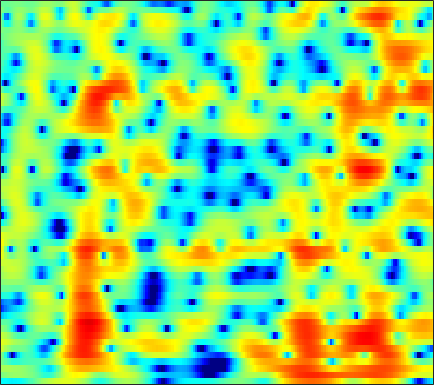

Data behind this chart, as committed beside it:
-4.6718, -4.7014, -4.7921, -4.9347, -5.0359, -5.1232, -5.0944, -5.0361, -4.8681, -4.5463, -4.0968, -3.69, -3.0977, -2.4594, -1.9795, -1.3546, -0.73009, -0.28236, 0.26613, 0.77378, 1.2384, 1.5615, 1.9553, 2.3101
-0.4024, -0.09887, 0.2217, 0.4627, 0.5944, 0.7158, 0.7728, 0.7888, 0.7804, 0.7296, 0.6371, 0.5327, 0.3474, 0.1034, -0.1274, -0.5073, -0.9677, -1.366, -1.953, -2.559, -3.079, -3.32, -3.309, -2.849
1.388, 1.41, 1.404, 1.372, 1.33, 1.256, 1.165, 1.085, 0.9751, 0.8544, 0.6849, 0.5295, 0.2819, -0.03003, -0.3148, -0.7834, -1.374, -1.905, -2.745, -3.752, -4.855, -5.628, -6.245, -5.932
-0.04909, -0.6001, -1.376, -2.13, -2.618, -3.085, -3.291, -3.271, -3.067, -2.765, -2.457, -2.268, -2.07, -1.943, -1.907, -1.91, -1.957, -1.987, -1.989, -1.908, -1.708, -1.45, -0.9639, -0.3175
0.4688, -0.9837, -3.528, -7.181, -11.3, -19.41, -13.78, -9.579, -6.234, -4.226, -3.004, -2.476, -2.181, -2.246, -2.511, -3.152, -4.065, -4.933, -6.11, -6.966, -6.848, -5.984, -4.196, -2.187
3.005, 2.421, 1.599, 0.8222, 0.3182, -0.1786, -0.4414, -0.511, -0.5074, -0.5089, -0.5906, -0.7644, -1.167, -1.768, -2.41, -3.584, -5.106, -6.516, -8.683, -10.76, -11.47, -10.61, -8.479, -6.156
3.71, 3.472, 3.094, 2.684, 2.366, 1.953, 1.575, 1.308, 0.9883, 0.6821, 0.3789, 0.1371, -0.2255, -0.6762, -1.116, -1.787, -2.557, -3.233, -4.234, -5.383, -6.725, -7.989, -10.34, -14.06
2.553, 2.281, 1.78, 1.161, 0.6304, -0.1333, -0.9062, -1.434, -1.984, -2.266, -2.237, -2.055, -1.714, -1.364, -1.163, -0.9672, -0.9421, -1.02, -1.251, -1.6, -2.084, -2.479, -2.987, -3.278
0.5301, 0.1999, -0.4306, -1.351, -2.287, -4, -6.47, -9.155, -14.86, -19.34, -11.99, -8.351, -5.164, -3.032, -1.848, -0.6528, 0.137, 0.5478, 0.8942, 1.03, 1.034, 0.987, 0.874, 0.7788
-1.456, -1.385, -1.439, -1.692, -2.013, -2.603, -3.322, -3.853, -4.332, -4.274, -3.486, -2.585, -1.242, 0.03846, 0.8858, 1.825, 2.499, 2.868, 3.16, 3.21, 3.007, 2.686, 1.996, 0.9319
-7.217, -6.441, -5.566, -4.888, -4.462, -3.987, -3.566, -3.262, -2.814, -2.268, -1.616, -1.069, -0.2887, 0.4933, 1.056, 1.712, 2.223, 2.529, 2.772, 2.834, 2.689, 2.446, 1.918, 1.157
-13.06, -11.44, -9.797, -8.625, -7.976, -7.333, -6.819, -6.445, -5.823, -5.017, -4.046, -3.262, -2.177, -1.134, -0.4204, 0.4065, 1.1, 1.526, 1.923, 2.171, 2.261, 2.23, 2.113, 1.94
-10.63, -9.563, -8.63, -8.23, -8.338, -9.073, -10.46, -11.81, -12.98, -11.37, -8.209, -5.968, -3.492, -1.545, -0.3775, 0.8788, 1.834, 2.359, 2.839, 3.099, 3.156, 3.078, 2.819, 2.419
-3.727, -3.515, -3.425, -3.653, -4.083, -5.009, -6.384, -7.597, -8.616, -7.599, -5.224, -3.405, -1.284, 0.4049, 1.419, 2.488, 3.267, 3.661, 3.999, 4.098, 3.967, 3.708, 3.108, 2.122
-1.075, -0.9701, -0.9147, -0.9586, -1.038, -1.187, -1.359, -1.446, -1.428, -1.234, -0.8736, -0.5266, -0.04159, 0.4108, 0.7051, 1.026, 1.232, 1.33, 1.433, 1.447, 1.381, 1.252, 0.9737, 0.5483
0.03161, 0.2357, 0.4491, 0.5969, 0.6594, 0.6759, 0.642, 0.596, 0.4982, 0.3555, 0.1655, -0.006941, -0.3058, -0.6909, -1.035, -1.572, -2.113, -2.443, -2.754, -2.77, -2.509, -2.169, -1.641, -1.09
0.8187, 1.226, 1.651, 1.943, 2.075, 2.139, 2.102, 1.996, 1.751, 1.386, 0.8775, 0.3807, -0.4626, -1.563, -2.613, -4.373, -6.67, -8.856, -11.9, -12.19, -9.389, -7.191, -4.816, -3.029
1.367, 1.889, 2.363, 2.647, 2.76, 2.804, 2.734, 2.602, 2.316, 1.909, 1.348, 0.7996, -0.1083, -1.256, -2.304, -4.005, -6.133, -7.912, -9.908, -10.08, -8.291, -6.694, -4.789, -3.324
2.631, 2.735, 2.723, 2.611, 2.513, 2.411, 2.317, 2.252, 2.11, 1.847, 1.442, 1.043, 0.387, -0.3725, -0.961, -1.737, -2.382, -2.714, -3.005, -3.001, -2.752, -2.448, -2.1, -1.883
4.208, 3.313, 1.885, 0.4385, -0.3451, -0.5803, -0.004033, 0.5924, 1.224, 1.47, 1.302, 0.9195, 0.1054, -0.9241, -1.709, -2.444, -2.564, -2.323, -1.699, -0.9296, -0.295, 0.1011, 0.4129, 0.4416
5.035, 3.326, 0.1201, -5.112, -11.83, -9.885, -3.657, -1.216, 0.5351, 1.232, 1.052, 0.3797, -1.327, -4.275, -7.954, -18.32, -13.5, -7.879, -3.87, -1.537, -0.07959, 0.563, 1.117, 1.359
4.94, 4.087, 2.866, 1.779, 1.189, 0.863, 1.018, 1.259, 1.499, 1.502, 1.144, 0.6103, -0.4045, -1.748, -2.78, -3.786, -3.939, -3.604, -2.75, -2.11, -1.708, -1.639, -1.775, -2.1
3.681, 3.385, 3.033, 2.767, 2.624, 2.517, 2.463, 2.435, 2.377, 2.219, 1.95, 1.668, 1.176, 0.6137, 0.1749, -0.396, -0.9397, -1.322, -1.831, -2.513, -3.387, -4.158, -5.465, -7.142
1.082, 1.135, 1.363, 1.671, 1.946, 2.309, 2.625, 2.811, 2.97, 3.012, 2.931, 2.789, 2.489, 2.087, 1.71, 1.114, 0.4094, -0.1979, -1.219, -2.371, -3.823, -5.16, -7.343, -10.09
-4.635, -3.958, -2.532, -0.992, 0.07005, 1.283, 2.229, 2.778, 3.293, 3.598, 3.701, 3.65, 3.456, 3.101, 2.751, 2.166, 1.468, 0.8498, -0.1045, -1.22, -2.59, -3.823, -5.763, -8.185
-26.03, -13.95, -7.519, -3.739, -1.712, 0.2757, 1.691, 2.462, 3.154, 3.534, 3.639, 3.567, 3.301, 2.874, 2.478, 1.891, 1.246, 0.7658, 0.124, -0.6037, -1.357, -1.965, -2.849, -3.789
-7.158, -5.799, -3.735, -1.72, -0.3971, 1.042, 2.12, 2.673, 3.121, 3.23, 3.033, 2.704, 2.02, 1.138, 0.387, -0.6113, -1.436, -1.841, -2.07, -1.988, -1.795, -1.661, -1.56, -1.514
-1.921, -0.957, 0.2006, 1.259, 1.937, 2.68, 3.181, 3.388, 3.416, 3.135, 2.513, 1.786, 0.4338, -1.472, -3.365, -6.682, -10.49, -11.52, -8.911, -5.919, -3.862, -2.779, -1.754, -1.092
0.9754, 1.47, 2.08, 2.612, 2.941, 3.265, 3.411, 3.408, 3.196, 2.748, 2.006, 1.24, -0.1044, -1.89, -3.555, -6.173, -8.624, -9.229, -7.854, -5.743, -4.075, -3.167, -2.286, -1.772
1.876, 2.062, 2.348, 2.61, 2.779, 2.933, 2.982, 2.923, 2.707, 2.316, 1.751, 1.23, 0.4113, -0.4892, -1.169, -2.001, -2.589, -2.849, -2.878, -2.736, -2.516, -2.388, -2.351, -2.523
1.462, 1.494, 1.673, 1.974, 2.225, 2.517, 2.705, 2.729, 2.616, 2.301, 1.836, 1.399, 0.7697, 0.1594, -0.2355, -0.6227, -0.8501, -0.9084, -0.9283, -0.954, -1.032, -1.173, -1.592, -2.288
-1.45, -1.641, -0.9785, 0.28, 1.236, 2.284, 2.959, 3.226, 3.23, 2.868, 2.134, 1.372, 0.1622, -1.011, -1.62, -1.763, -1.254, -0.6546, 0.08475, 0.6604, 0.908, 0.8573, 0.4992, -0.2417
-12.55, -19.86, -7.158, -2.139, 0.08979, 2.069, 3.218, 3.676, 3.767, 3.303, 2.157, 0.7842, -2.098, -7.266, -15.63, -12.56, -4.864, -1.995, 0.3333, 1.742, 2.409, 2.545, 2.378, 1.801
-2.458, -2.603, -2.048, -0.8794, 0.06833, 1.197, 2.041, 2.444, 2.655, 2.451, 1.845, 1.125, -0.1011, -1.419, -2.069, -2.034, -1.127, -0.2154, 0.7935, 1.505, 1.822, 1.842, 1.535, 0.8855
-3.144, -3.053, -2.488, -1.631, -0.8948, 0.04634, 0.8775, 1.365, 1.826, 2.045, 2.068, 1.966, 1.747, 1.511, 1.383, 1.296, 1.333, 1.392, 1.494, 1.452, 1.31, 1.079, 0.5398, -0.2669
-10.15, -8.803, -6.282, -4.054, -2.645, -1.092, 0.1313, 0.8547, 1.591, 2.113, 2.421, 2.544, 2.578, 2.524, 2.422, 2.255, 2.065, 1.89, 1.666, 1.416, 1.106, 0.7925, 0.2871, -0.4015
-13.65, -11.02, -7.358, -4.621, -3.014, -1.31, 0.01393, 0.8199, 1.656, 2.252, 2.619, 2.761, 2.777, 2.601, 2.367, 1.952, 1.448, 1.081, 0.604, 0.3039, 0.1061, 0.03631, -0.03386, -0.1721
-4.738, -4.512, -3.814, -2.823, -2.008, -0.8853, 0.1634, 0.8778, 1.675, 2.251, 2.603, 2.687, 2.562, 2.118, 1.587, 0.5633, -0.7923, -1.941, -3.389, -4.136, -3.63, -2.724, -1.476, -0.4392
-3.896, -4.219, -4.392, -4.035, -3.439, -2.32, -1.07, -0.196, 0.8239, 1.601, 2.085, 2.233, 2.118, 1.626, 0.938, -0.4926, -2.737, -5.285, -11.13, -22.9, -10.53, -6.139, -2.725, -0.5727
-6.874, -8.98, -12.5, -13.46, -10.81, -7.084, -4.249, -2.655, -1.036, 0.122, 0.8971, 1.263, 1.458, 1.343, 1.04, 0.3605, -0.5897, -1.378, -2.335, -2.745, -2.298, -1.583, -0.5017, 0.5306
-5.799, -7.592, -10.1, -10.72, -9.374, -6.834, -4.632, -3.331, -1.928, -0.8683, -0.04189, 0.4599, 0.9462, 1.253, 1.388, 1.424, 1.345, 1.212, 1.089, 0.9686, 0.9787, 1.004, 1.1, 1.175
-1.052, -1.718, -2.485, -2.917, -3.014, -2.93, -2.72, -2.49, -2.13, -1.627, -0.9911, -0.4463, 0.3548, 1.114, 1.607, 2.127, 2.465, 2.595, 2.623, 2.535, 2.268, 1.997, 1.535, 0.9234
2.228, 1.626, 0.8528, 0.05261, -0.5493, -1.443, -2.503, -3.427, -4.788, -5.621, -4.966, -3.584, -1.424, 0.437, 1.525, 2.594, 3.245, 3.521, 3.536, 3.284, 2.749, 2.212, 1.263, 0.1155
2.936, 2.167, 1.225, 0.3658, -0.297, -1.321, -2.744, -4.383, -7.923, -14.24, -11.92, -6.673, -2.202, 0.6213, 2.061, 3.332, 4, 4.146, 3.955, 3.271, 2.261, 1.257, -0.2297, -1.738
-0.3557, -1.885, -3.19, -3.215, -2.745, -2.086, -1.72, -1.621, -1.594, -1.38, -0.6063, 0.3116, 1.697, 2.994, 3.764, 4.439, 4.675, 4.511, 3.873, 2.662, 0.6948, -1.317, -4.96, -9.49
-6.139, -11.36, -22.42, -11.09, -7.18, -4.198, -2.357, -1.339, -0.2596, 0.665, 1.548, 2.208, 3.017, 3.695, 4.087, 4.375, 4.343, 4.094, 3.352, 2.157, 0.4009, -1.339, -4.231, -7.167
-3.584, -4.671, -5.528, -5.511, -5.061, -4.211, -3.265, -2.552, -1.593, -0.6059, 0.3524, 1.027, 1.848, 2.522, 2.905, 3.226, 3.295, 3.187, 2.804, 2.142, 1.315, 0.5761, -0.382, -1.208
-2.297, -2.9, -3.667, -4.348, -4.792, -5.223, -5.351, -5.148, -4.364, -3.156, -1.768, -0.7558, 0.4587, 1.447, 2.015, 2.555, 2.848, 2.899, 2.804, 2.522, 2.074, 1.699, 1.156, 0.6466
-1.764, -2.307, -3.267, -4.596, -5.96, -8.484, -12.11, -14.41, -11.54, -7.096, -3.805, -1.945, -0.04208, 1.337, 2.096, 2.81, 3.213, 3.326, 3.278, 3.053, 2.632, 2.26, 1.677, 1.102
-1.482, -1.683, -2.221, -3.169, -4.178, -5.992, -8.032, -8.832, -7.464, -4.694, -2.152, -0.6036, 1.027, 2.233, 2.898, 3.479, 3.745, 3.77, 3.556, 3.086, 2.399, 1.734, 0.7215, -0.3716
-2.031, -1.532, -1.177, -1.11, -1.179, -1.316, -1.346, -1.216, -0.7328, 0.0002622, 0.8919, 1.556, 2.344, 2.967, 3.302, 3.55, 3.565, 3.411, 2.956, 2.161, 1.013, -0.1416, -2.125, -4.753
-2.253, -1.426, -0.6675, -0.1532, 0.1174, 0.4112, 0.6737, 0.8851, 1.179, 1.518, 1.867, 2.125, 2.429, 2.655, 2.756, 2.79, 2.676, 2.45, 1.951, 1.18, 0.02062, -1.127, -3.178, -5.99
-0.9486, -0.6132, -0.2339, 0.08928, 0.3127, 0.5818, 0.8182, 0.9778, 1.138, 1.256, 1.306, 1.317, 1.319, 1.33, 1.355, 1.396, 1.401, 1.354, 1.173, 0.8263, 0.2728, -0.3013, -1.222, -2.257
0.172, -0.1915, -0.503, -0.562, -0.4309, -0.1234, 0.2162, 0.4016, 0.5186, 0.3953, 0.06073, -0.3104, -0.8507, -1.231, -1.274, -0.9694, -0.3804, 0.1263, 0.6851, 1.006, 1.105, 1.025, 0.7573, 0.3927
-0.1126, -1.863, -3.905, -4.289, -3.366, -1.689, -0.3347, 0.3035, 0.6422, 0.3507, -0.6072, -1.858, -4.449, -8.044, -9.461, -6.401, -2.774, -0.8191, 1, 2.112, 2.675, 2.832, 2.715, 2.32
-0.2817, -3.415, -9.423, -10.29, -6.065, -2.24, -0.05412, 0.905, 1.464, 1.37, 0.5787, -0.4711, -2.481, -4.76, -5.383, -3.606, -0.9472, 0.717, 2.34, 3.383, 3.859, 3.887, 3.487, 2.517
0.5269, -0.3698, -1.241, -1.486, -1.27, -0.6526, -0.007011, 0.3819, 0.6734, 0.7005, 0.4872, 0.2233, -0.1423, -0.3651, -0.3465, 0.001179, 0.6183, 1.143, 1.768, 2.21, 2.392, 2.293, 1.822, 0.8799
-0.8638, -0.944, -0.9327, -0.8138, -0.679, -0.4951, -0.3365, -0.2714, -0.2552, -0.3614, -0.5077, -0.6307, -0.764, -0.7886, -0.7155, -0.4915, -0.162, 0.1169, 0.5031, 0.8128, 1.032, 1.104, 1.047, 0.8412
